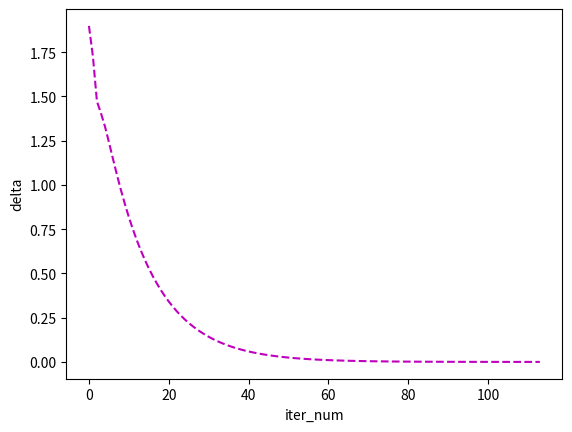

Here is the Python script that generated this plot: (Note: this script raises an exception after producing the figure.)

########################################################################################################################
# Task 1： implement iterative policy evaluation
#  D  1  2  3
#  4  5  6  7
#  8  9  10 11
#  12 13 14 D
# random policy, D = door, undiscounted, episodic,
# r=-1 for each step, V(D)=0
# use iterative policy evaluation to update state values
# v_k+1(s) = Sum_a pi(a|s) Sum_{s',r}p(s',r|s,a)[r + gamma* v_k(s')]
# pi(a|s)=1/4, p(s',r|s,a)=1 or 0, r=-1, gamma = 1
# formula simplification:
# v(1) = 1/4 * ( -1 +v(1)) + 1/4 * (-1 + v(2)) + 1/4 * (-1 + v(5)) + 1/4 * (-1 + v(0))
#      = 1/4 * (-4 + v(1) + v(2) + v(5) + v(0))
#      = -1 + 1/4 (v(1) + v(2) + v(5) + v(0))
# general formula for iterative policy evaluation
# v(1) = p1 * ( -1 +v(1)) + p2 * (-1 + v(2)) + p3 * (-1 + v(5)) + p4 * (-1 + v(0)), where p1+p2+p3+p4 = 1 are prob
#      = -1 + p1 * v(1) + p2 * v(2) + p3 * v(5) + p4 * v(0)
# iterative policy evaluation有两种方法
#（1） 计算出全部state的新的value之后一起更新
#（2） 计算出一个state的新的value就更新一个，在计算下一个的时候就可以用这个state valuele
# 这两种方法都收敛到true state value，但是第二种convergence rate 更大， 这个code用的是第二种，有交'in place'
# 这个算法是成功的，与书上P77的value是一致的，但是k=1，2，10 的时候有区别(可能是与action更新顺序有关)，k=infinity的时候是约等的。
########################################################################################################################
import numpy as np
import matplotlib.pyplot as plt

row_num = 4
col_num = 4
theta = 1e-4

# action : 0=up, 1=right, 2=down, 3=left
# now use this function to create a list of list of list:
# shows next 4 state for a given current_state
def next_state_collection(row_num, col_num):
    next_state = []
    for r in range(row_num):
        for c in range(col_num):
            next_state.append([])
            for i in range(4):
                if i == 0:
                    tem_state = [r-1, c]
                elif i == 1:
                    tem_state = [r, c+1]
                elif i == 2:
                    tem_state = [r+1, c]
                else:
                    tem_state = [r, c-1]
                tem_r, tem_c = tem_state
                if tem_r < 0 or tem_r >= row_num or tem_c < 0 or tem_c >= col_num:
                    next_state[-1].append([r,c])
                else:
                    next_state[-1].append(tem_state)
    return next_state
# print(next_state_collection(4,4))


init_policy = [[1/4,1/4,1/4,1/4] for i in range(row_num*col_num)]
init_V = np.zeros((4,4))

def iteritive_policy_evluation(init_policy, init_V, row_num, col_num, theta):
    V = init_V
    policy = init_policy
    next_state_coll = next_state_collection(row_num, col_num)
    delta_list = []
    delta = theta
    n = 0
    while delta >= theta:
        n += 1
        delta = 0
        for r in range(row_num):
            for c in range(col_num):
                if [r, c] != [0, 0] and [r, c] != [row_num - 1, col_num - 1]:
                    D1_pos = r * col_num + c
                    sum_v = 0
                    for i in range(4):
                        x, y = next_state_coll[D1_pos][i]
                        sum_v += V[x, y] * policy[D1_pos][i]
                    new_v = -1 + sum_v
                    delta = max(delta, abs(new_v - V[r, c]))
                    V[r, c] = new_v
        delta_list.append(delta)
        if n == 1 or n == 2 or n == 3 or n == 10:
            print(str(n) + ' iter value is:')
            print(V)
    return delta_list, V

delta_list , V = iteritive_policy_evluation(init_policy,init_V,row_num, col_num, theta)
print(V)
n = len(delta_list)

plt.plot(range(n),delta_list,'m--')
plt.xlabel("iter_num")
plt.ylabel("delta")
plt.show()

########################################################################################################################
# Task 2： policy iteration
# Process:
# random policy → iterative policy evaluation → policy improvement（greed policy） → repeat until policy stays stable
########################################################################################################################

def policy_iteration(init_policy, init_V, row_num, col_num, theta):
    next_state_coll = next_state_collection(row_num, col_num)
    old_policy = init_policy
    print(str(0)+' iter policy is:')
    print(old_policy)
    n = 0
    while True:
        n += 1
        old_V = iteritive_policy_evluation(old_policy, init_V, row_num, col_num, theta)[1]
        old_V = np.round_(old_V, decimals = 1)
        new_policy = []
        new_policy.append([1/4,1/4,1/4,1/4]) # board[0，0] = Door, no policy
        for r in range(row_num):
            for c in range(col_num):
                if [r,c] != [0,0] and [r,c] != [row_num - 1, col_num - 1]:
                    D1_pos = r * col_num + c
                    v_list = []
                    for i in range(4):
                        x,y = next_state_coll[D1_pos][i]
                        v_list.append(old_V[x,y])
                    v_max = max(v_list)
                    num_max = v_list.count(v_max)
                    p_list = []
                    for i in range(4):
                        if v_list[i] == v_max:
                            p_list.append(1/num_max)
                        else:
                            p_list.append(0)
                    new_policy.append(p_list)
        new_policy.append([1/4,1/4,1/4,1/4])# board[-1，-1] = Door, no policy, 为了可以和initial policy相同
        print(str(n)+' iter policy is:')
        print(new_policy)
        if new_policy == old_policy:
            break
        else:
            old_policy = new_policy
    return n,new_policy

print(policy_iteration(init_policy, init_V, row_num, col_num, theta))


